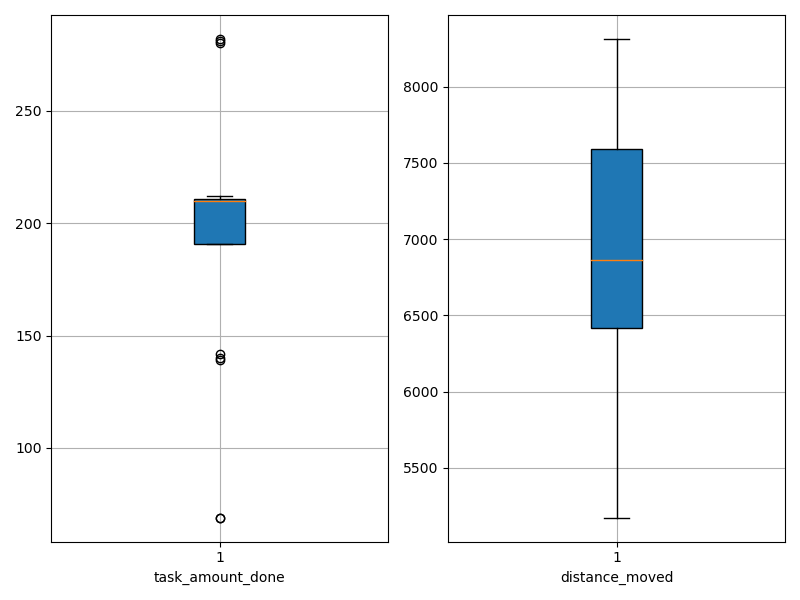

The data file committed next to this chart (first rows):
agent_id, task_amount_done, distance_moved
0, 209.0, 6867
1, 210.0, 7515
2, 69.0, 6626
3, 210.0, 7607
4, 211.0, 7620
5, 211.0, 6623
6, 69.0, 6114
7, 212.0, 5596
8, 211.0, 6473
9, 140.0, 6855
10, 282.0, 7118
11, 209.0, 5173
12, 207.0, 5228
13, 142.0, 7054
14, 139.0, 6240
15, 281.0, 8313
16, 210.0, 6681
17, 280.0, 7735
18, 210.0, 7583
19, 208.0, 7673
